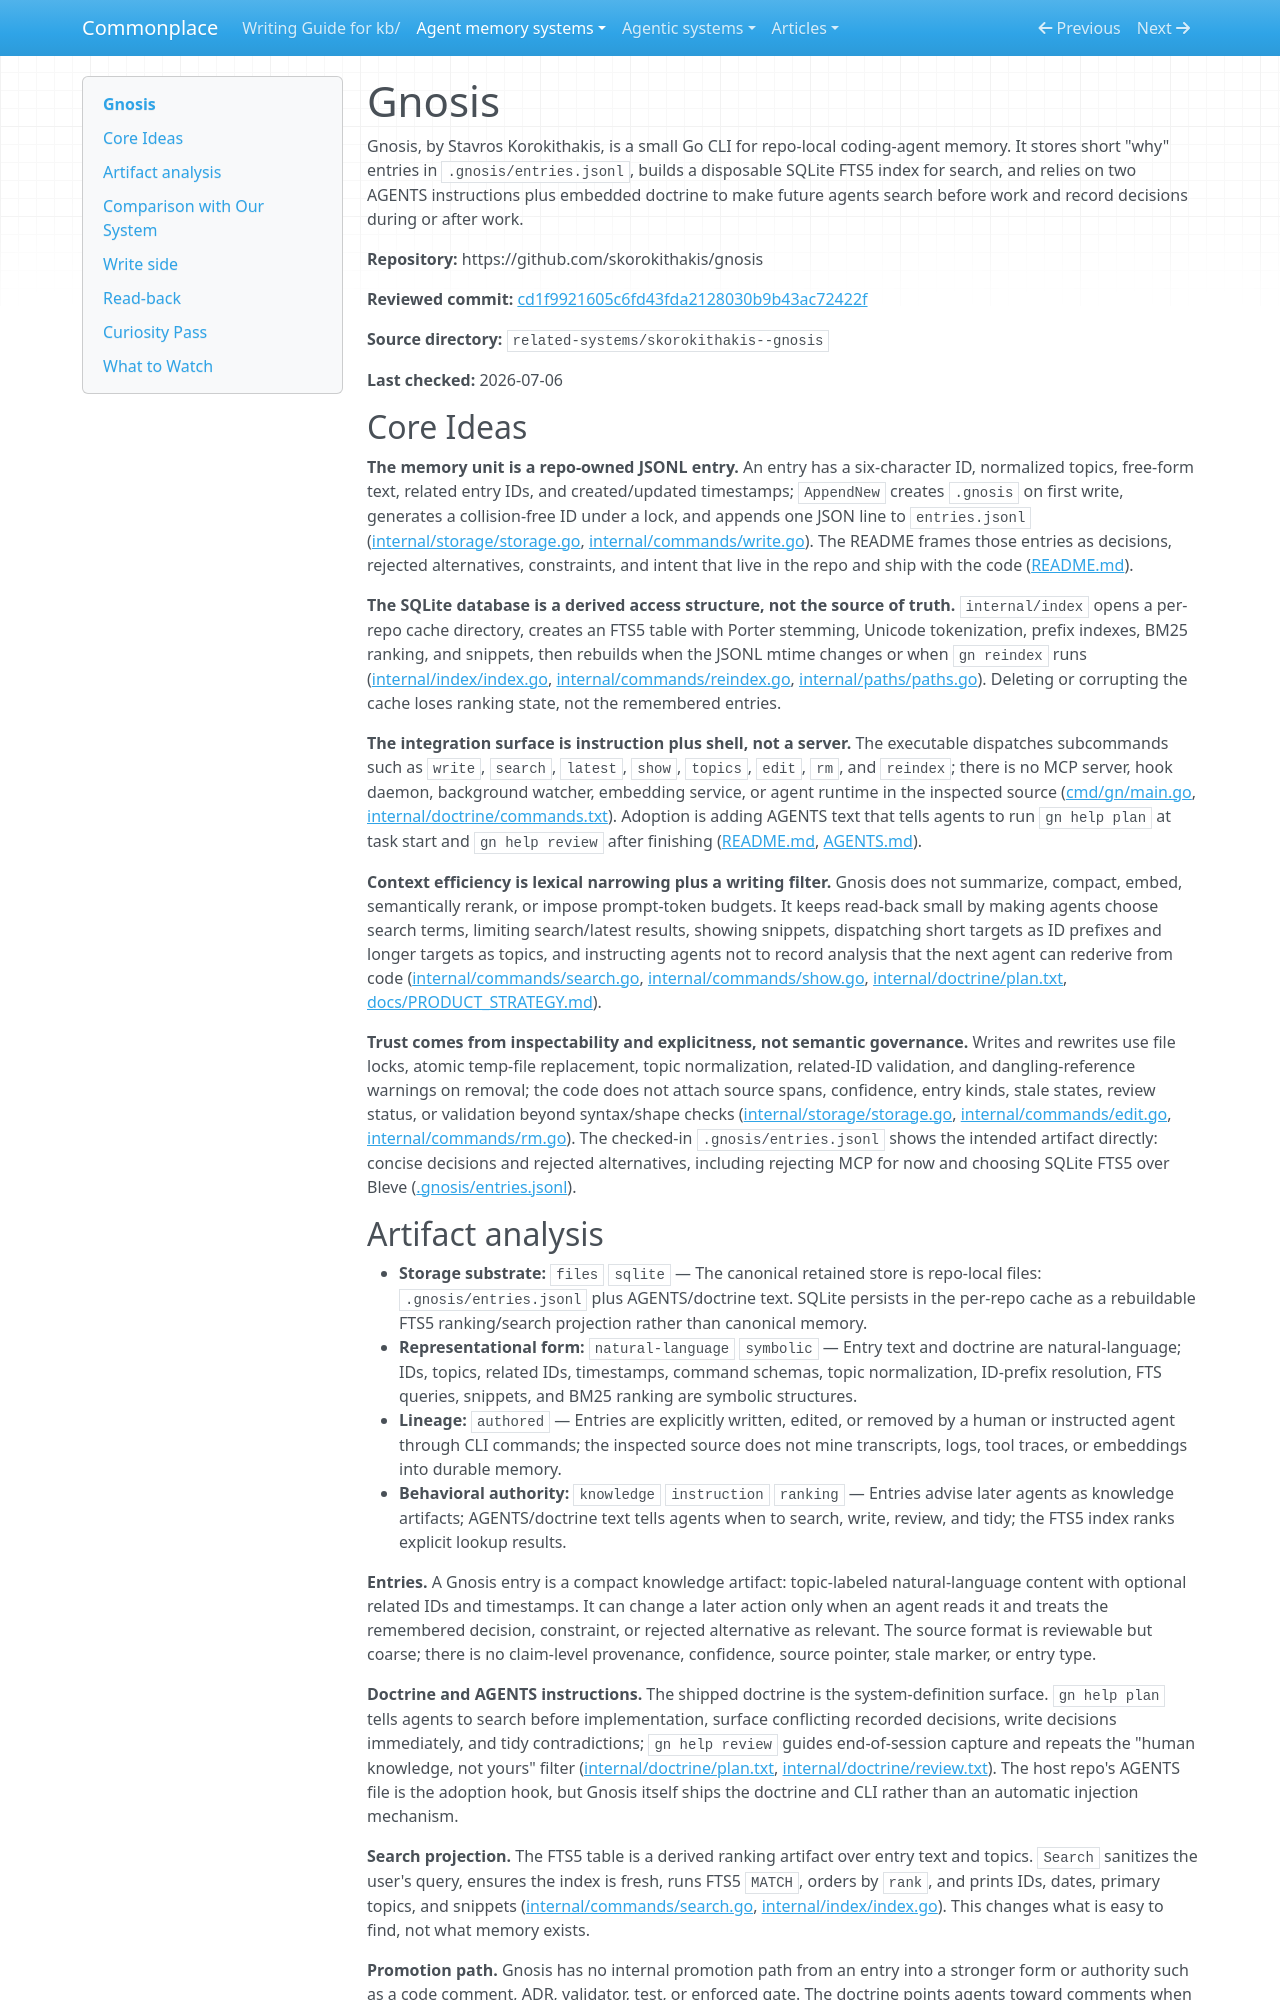

repository: zby/commonplace · page: agent-memory-systems/reviews/gnosis/index.html · generator: mkdocs

---
description: "Gnosis review: repo-local why-memory CLI with JSONL entries, disposable SQLite FTS search, doctrine-guided capture, and pull-only read-back"
type: agent-memory-systems/types/agent-memory-system-review.md
source-tier: code-grounded
last-checked: "2026-07-06"
---

# Gnosis

Gnosis, by Stavros Korokithakis, is a small Go CLI for repo-local coding-agent memory. It stores short "why" entries in `.gnosis/entries.jsonl`, builds a disposable SQLite FTS5 index for search, and relies on two AGENTS instructions plus embedded doctrine to make future agents search before work and record decisions during or after work.

**Repository:** https://github.com/skorokithakis/gnosis

**Reviewed commit:** [cd1f9921605c6fd43fda2128030b9b43ac72422f](https://github.com/skorokithakis/gnosis/commit/cd1f9921605c6fd43fda2128030b9b43ac72422f)

**Source directory:** `related-systems/skorokithakis--gnosis`

**Last checked:** 2026-07-06

## Core Ideas

**The memory unit is a repo-owned JSONL entry.** An entry has a six-character ID, normalized topics, free-form text, related entry IDs, and created/updated timestamps; `AppendNew` creates `.gnosis` on first write, generates a collision-free ID under a lock, and appends one JSON line to `entries.jsonl` ([internal/storage/storage.go](https://github.com/skorokithakis/gnosis/blob/cd1f9921605c6fd43fda2128030b9b43ac72422f/internal/storage/storage.go), [internal/commands/write.go](https://github.com/skorokithakis/gnosis/blob/cd1f9921605c6fd43fda2128030b9b43ac72422f/internal/commands/write.go)). The README frames those entries as decisions, rejected alternatives, constraints, and intent that live in the repo and ship with the code ([README.md](https://github.com/skorokithakis/gnosis/blob/cd1f9921605c6fd43fda2128030b9b43ac72422f/README.md)).

**The SQLite database is a derived access structure, not the source of truth.** `internal/index` opens a per-repo cache directory, creates an FTS5 table with Porter stemming, Unicode tokenization, prefix indexes, BM25 ranking, and snippets, then rebuilds when the JSONL mtime changes or when `gn reindex` runs ([internal/index/index.go](https://github.com/skorokithakis/gnosis/blob/cd1f9921605c6fd43fda2128030b9b43ac72422f/internal/index/index.go), [internal/commands/reindex.go](https://github.com/skorokithakis/gnosis/blob/cd1f9921605c6fd43fda2128030b9b43ac72422f/internal/commands/reindex.go), [internal/paths/paths.go](https://github.com/skorokithakis/gnosis/blob/cd1f9921605c6fd43fda2128030b9b43ac72422f/internal/paths/paths.go)). Deleting or corrupting the cache loses ranking state, not the remembered entries.

**The integration surface is instruction plus shell, not a server.** The executable dispatches subcommands such as `write`, `search`, `latest`, `show`, `topics`, `edit`, `rm`, and `reindex`; there is no MCP server, hook daemon, background watcher, embedding service, or agent runtime in the inspected source ([cmd/gn/main.go](https://github.com/skorokithakis/gnosis/blob/cd1f9921605c6fd43fda2128030b9b43ac72422f/cmd/gn/main.go), [internal/doctrine/commands.txt](https://github.com/skorokithakis/gnosis/blob/cd1f9921605c6fd43fda2128030b9b43ac72422f/internal/doctrine/commands.txt)). Adoption is adding AGENTS text that tells agents to run `gn help plan` at task start and `gn help review` after finishing ([README.md](https://github.com/skorokithakis/gnosis/blob/cd1f9921605c6fd43fda2128030b9b43ac72422f/README.md), [AGENTS.md](https://github.com/skorokithakis/gnosis/blob/cd1f9921605c6fd43fda2128030b9b43ac72422f/AGENTS.md)).

**Context efficiency is lexical narrowing plus a writing filter.** Gnosis does not summarize, compact, embed, semantically rerank, or impose prompt-token budgets. It keeps read-back small by making agents choose search terms, limiting search/latest results, showing snippets, dispatching short targets as ID prefixes and longer targets as topics, and instructing agents not to record analysis that the next agent can rederive from code ([internal/commands/search.go](https://github.com/skorokithakis/gnosis/blob/cd1f9921605c6fd43fda2128030b9b43ac72422f/internal/commands/search.go), [internal/commands/show.go](https://github.com/skorokithakis/gnosis/blob/cd1f9921605c6fd43fda2128030b9b43ac72422f/internal/commands/show.go), [internal/doctrine/plan.txt](https://github.com/skorokithakis/gnosis/blob/cd1f9921605c6fd43fda2128030b9b43ac72422f/internal/doctrine/plan.txt), [docs/PRODUCT_STRATEGY.md](https://github.com/skorokithakis/gnosis/blob/cd1f9921605c6fd43fda2128030b9b43ac72422f/docs/PRODUCT_STRATEGY.md)).

**Trust comes from inspectability and explicitness, not semantic governance.** Writes and rewrites use file locks, atomic temp-file replacement, topic normalization, related-ID validation, and dangling-reference warnings on removal; the code does not attach source spans, confidence, entry kinds, stale states, review status, or validation beyond syntax/shape checks ([internal/storage/storage.go](https://github.com/skorokithakis/gnosis/blob/cd1f9921605c6fd43fda2128030b9b43ac72422f/internal/storage/storage.go), [internal/commands/edit.go](https://github.com/skorokithakis/gnosis/blob/cd1f9921605c6fd43fda2128030b9b43ac72422f/internal/commands/edit.go), [internal/commands/rm.go](https://github.com/skorokithakis/gnosis/blob/cd1f9921605c6fd43fda2128030b9b43ac72422f/internal/commands/rm.go)). The checked-in `.gnosis/entries.jsonl` shows the intended artifact directly: concise decisions and rejected alternatives, including rejecting MCP for now and choosing SQLite FTS5 over Bleve ([.gnosis/entries.jsonl](https://github.com/skorokithakis/gnosis/blob/cd1f9921605c6fd43fda2128030b9b43ac72422f/.gnosis/entries.jsonl)).
